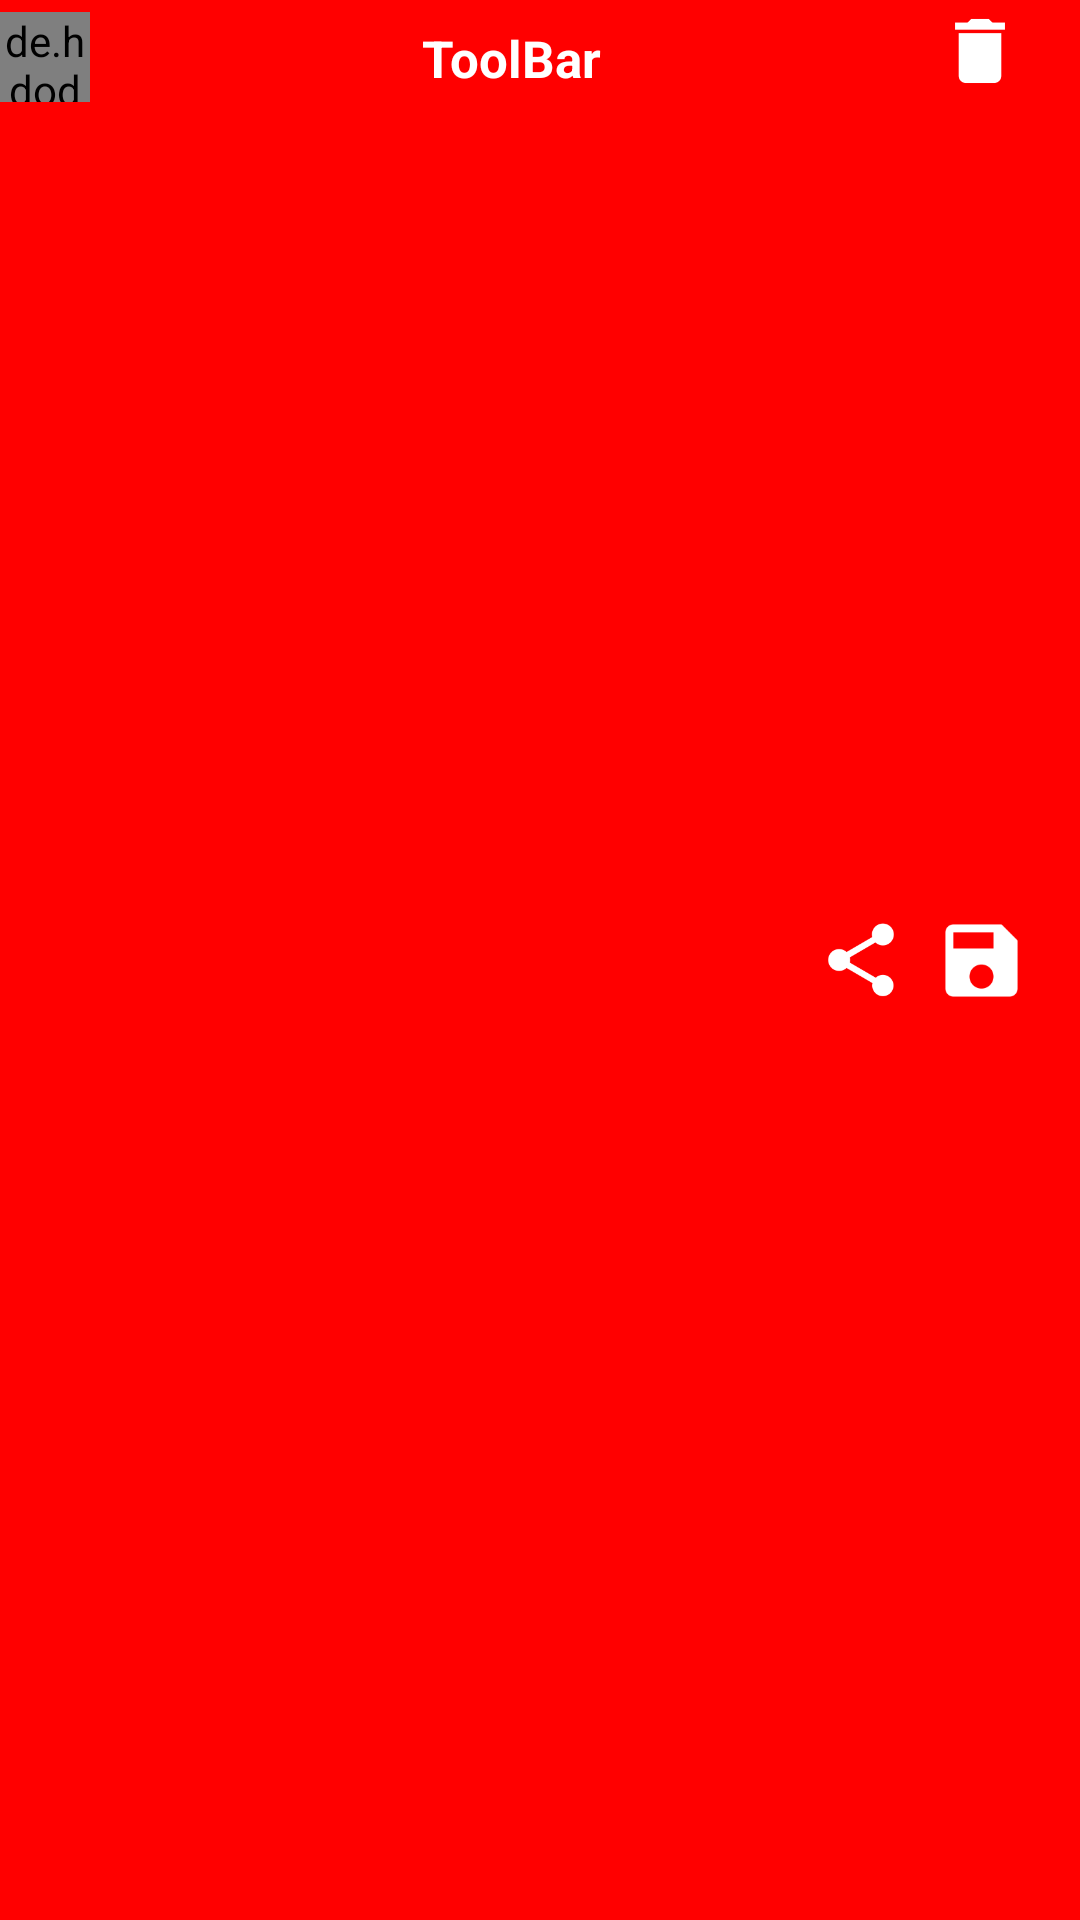

Write the Android layout XML for this screen, with the resource values it uses.
<!-- AndroidManifest.xml: application theme AppTheme -->
<!-- res/layout/toolbaaar.xml -->
<?xml version="1.0" encoding="utf-8"?>
<androidx.constraintlayout.widget.ConstraintLayout xmlns:android="http://schemas.android.com/apk/res/android"
    xmlns:app="http://schemas.android.com/apk/res-auto"
    xmlns:tools="http://schemas.android.com/tools"
    android:id="@+id/toolbar"
    android:layout_width="match_parent"
    android:layout_height="wrap_content"
    android:background="@color/red">


    <de.hdodenhof.circleimageview.CircleImageView
        android:id="@+id/imageToolbar"
        android:layout_width="30dp"

        android:layout_height="30dp"


        android:layout_marginTop="4dp"
        android:src="@mipmap/acouunt"
        app:layout_constraintBottom_toBottomOf="parent"
        app:layout_constraintEnd_toStartOf="@+id/ti"
        app:layout_constraintHorizontal_bias="0.0"
        app:layout_constraintStart_toStartOf="parent"
        app:layout_constraintTop_toTopOf="parent"
        app:layout_constraintVertical_bias="0.0" />


    <TextView
        android:id="@+id/ti"
        android:layout_width="wrap_content"
        android:layout_height="wrap_content"
        android:layout_marginTop="8dp"
        android:text="ToolBar"
        android:textColor="@color/white"
        android:textSize="17sp"

        android:textStyle="bold"
        app:layout_constraintEnd_toEndOf="parent"
        app:layout_constraintHorizontal_bias="0.468"
        app:layout_constraintStart_toStartOf="parent"
        app:layout_constraintTop_toTopOf="parent" />

    <ImageView
        android:id="@+id/searchProducts"
        android:layout_width="34dp"
        android:layout_height="30dp"
        android:layout_marginTop="4dp"


        app:layout_constraintBottom_toBottomOf="parent"
        app:layout_constraintEnd_toEndOf="parent"
        app:layout_constraintHorizontal_bias="0.868"
        app:layout_constraintStart_toEndOf="@+id/ti"
        app:layout_constraintTop_toTopOf="parent"

        app:layout_constraintVertical_bias="0.0"
        app:srcCompat="@mipmap/search" />

    <ImageView
        android:id="@+id/deleteProducts"
        android:layout_width="26dp"
        android:layout_height="26dp"
        android:layout_marginTop="4dp"


        app:layout_constraintEnd_toEndOf="parent"
        app:layout_constraintHorizontal_bias="0.848"
        app:layout_constraintStart_toEndOf="@+id/ti"
        app:layout_constraintTop_toTopOf="parent"
        app:srcCompat="@mipmap/delete"


        />

    <TextView
        android:id="@+id/addItemToolbar"
        android:layout_width="27dp"
        android:layout_height="27dp"
        android:layout_marginStart="80dp"
        android:layout_marginTop="5dp"
        android:background="@mipmap/additem"
        app:layout_constraintBottom_toBottomOf="parent"
        app:layout_constraintEnd_toEndOf="parent"
        app:layout_constraintHorizontal_bias="0.675"
        app:layout_constraintStart_toEndOf="@+id/ti"
        app:layout_constraintTop_toTopOf="parent" />

    <ImageView
        android:id="@+id/shareButton"
        android:layout_width="30dp"
        android:layout_height="30dp"
        android:layout_marginEnd="14dp"


        android:src="@mipmap/share"
        app:layout_constraintBottom_toBottomOf="parent"
        app:layout_constraintEnd_toEndOf="@+id/searchProducts"
        app:layout_constraintHorizontal_bias="0.725"
        app:layout_constraintStart_toEndOf="@+id/ti"
        app:layout_constraintTop_toTopOf="parent" />

    <ImageView
        android:id="@+id/SaveTofavorites"
        android:layout_width="33dp"

        android:layout_height="33dp"
        app:layout_constraintBottom_toBottomOf="parent"

        app:layout_constraintEnd_toEndOf="parent"
        app:layout_constraintHorizontal_bias="0.343"
        app:layout_constraintStart_toEndOf="@+id/shareButton"
        app:layout_constraintTop_toTopOf="parent"
        app:srcCompat="@mipmap/save" />


</androidx.constraintlayout.widget.ConstraintLayout>
<!-- resources referenced by this layout -->
<resources>
  <color name="red">#ff0000</color>
  <color name="white">#ffffff</color>
  <!-- mipmap acouunt: png bitmap (mipmap-hdpi, 1676 bytes) -->
  <!-- mipmap additem: png bitmap (mipmap-hdpi, 307 bytes) -->
  <!-- mipmap delete: png bitmap (mipmap-hdpi, 353 bytes) -->
  <!-- mipmap save: png bitmap (mipmap-hdpi, 719 bytes) -->
  <!-- mipmap search: png bitmap (mipmap-hdpi, 1369 bytes) -->
  <!-- mipmap share: png bitmap (mipmap-hdpi, 1268 bytes) -->
  <style name="AppTheme" parent="Theme.AppCompat.Light">
          
          <item name="colorPrimary">@color/red</item>
          <item name="colorPrimaryDark">@color/white</item>
          <item name="android:contentInsetEnd">0dp</item>
          <item name="android:contentInsetStart">0dp</item>
          <item name="android:textColorPrimary">@color/black</item>
          <item name="colorAccent">@color/red</item>
      </style>
  <color name="black">#000000</color>
</resources>
